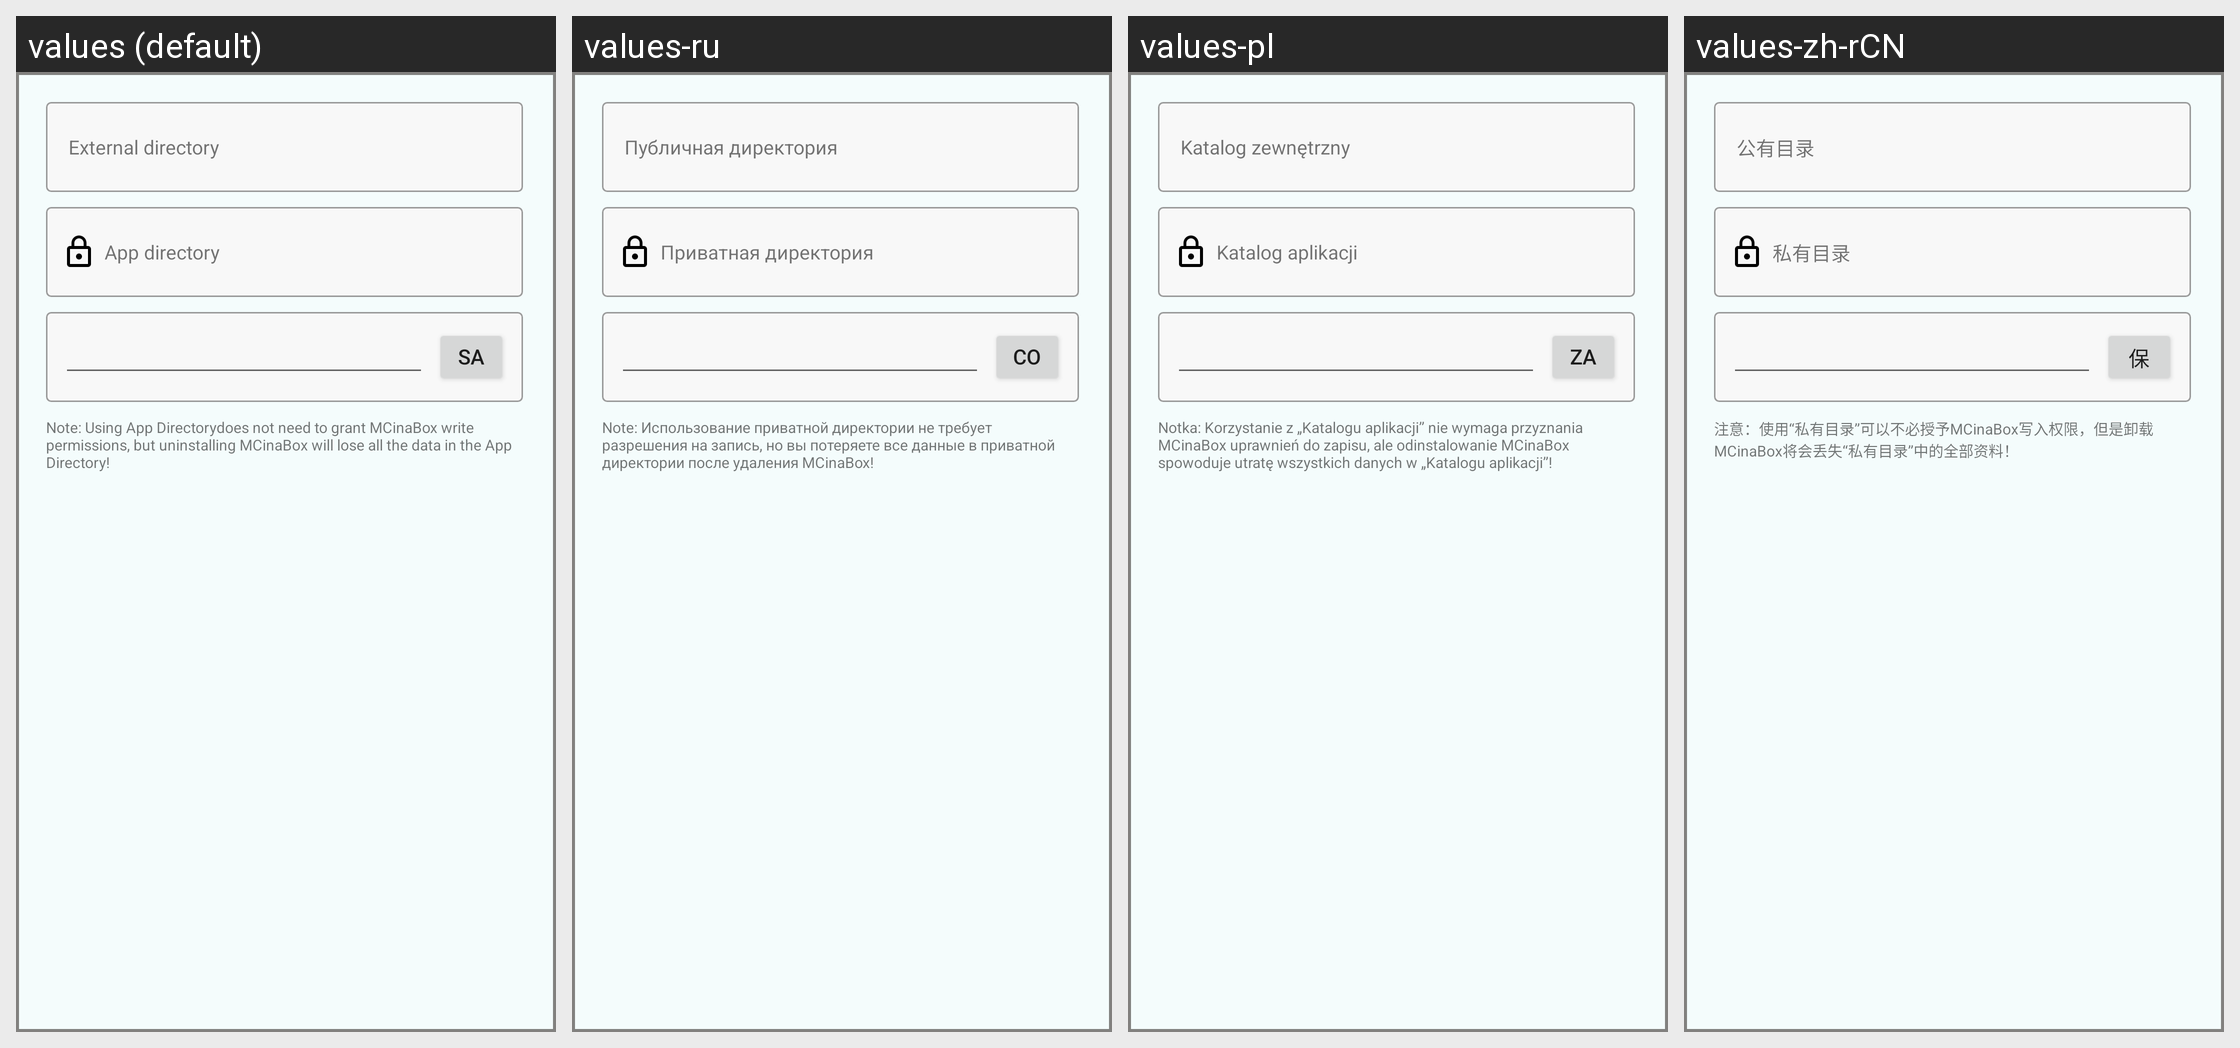

Here is an Android app screen in its default locale and in the app's own translations. Write out the translated-string differences for the strings that appear on this screen.
Android screen res/layout/ui_gamedir.xml rendered under 4 locales, left to right: values (default), values-ru, values-pl, values-zh-rCN. Device: Nexus 5 (rendered at 1080×1920; each locale shown at half size, 540×960, under a caption strip naming it); theme AppTheme.
Other locales in the repository, not shown: values-en, values-pt-rBR, values-zh-rTW.
Strings drawn on this screen, with the default value and each locale's value (text and hints the layout hard-codes, and strings that could not be matched under every locale, appear in the picture but are not listed):

title_launcher_public_path
  values: External directory
  values-ru: Публичная директория
  values-pl: Katalog zewnętrzny
  values-zh-rCN: 公有目录

title_launcher_private_path
  values: App directory
  values-ru: Приватная директория
  values-pl: Katalog aplikacji
  values-zh-rCN: 私有目录

title_save
  values: Save
  values-ru: Сохранить
  values-pl: Zapisz
  values-zh-rCN: 保存

tips_launcher_path
  values: Note: Using App Directorydoes not need to grant MCinaBox write permissions, but uninstalling MCinaBox will lose all the data in the App Directory!
  values-ru: Note: Использование приватной директории не требует разрешения на запись, но вы потеряете все данные в приватной директории после удаления MCinaBox!
  values-pl: Notka: Korzystanie z „Katalogu aplikacji” nie wymaga przyznania MCinaBox uprawnień do zapisu, ale odinstalowanie MCinaBox spowoduje utratę wszystkich danych w „Katalogu aplikacji”!
  values-zh-rCN: 注意：使用“私有目录”可以不必授予MCinaBox写入权限，但是卸载MCinaBox将会丢失“私有目录”中的全部资料！
